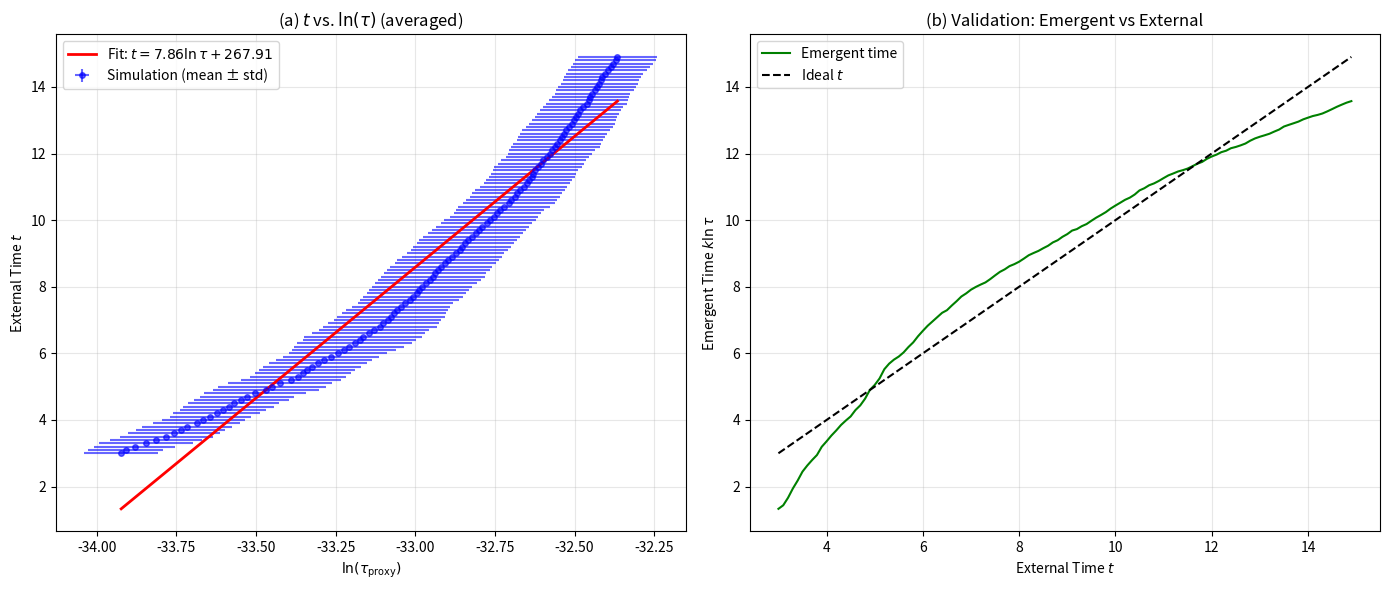
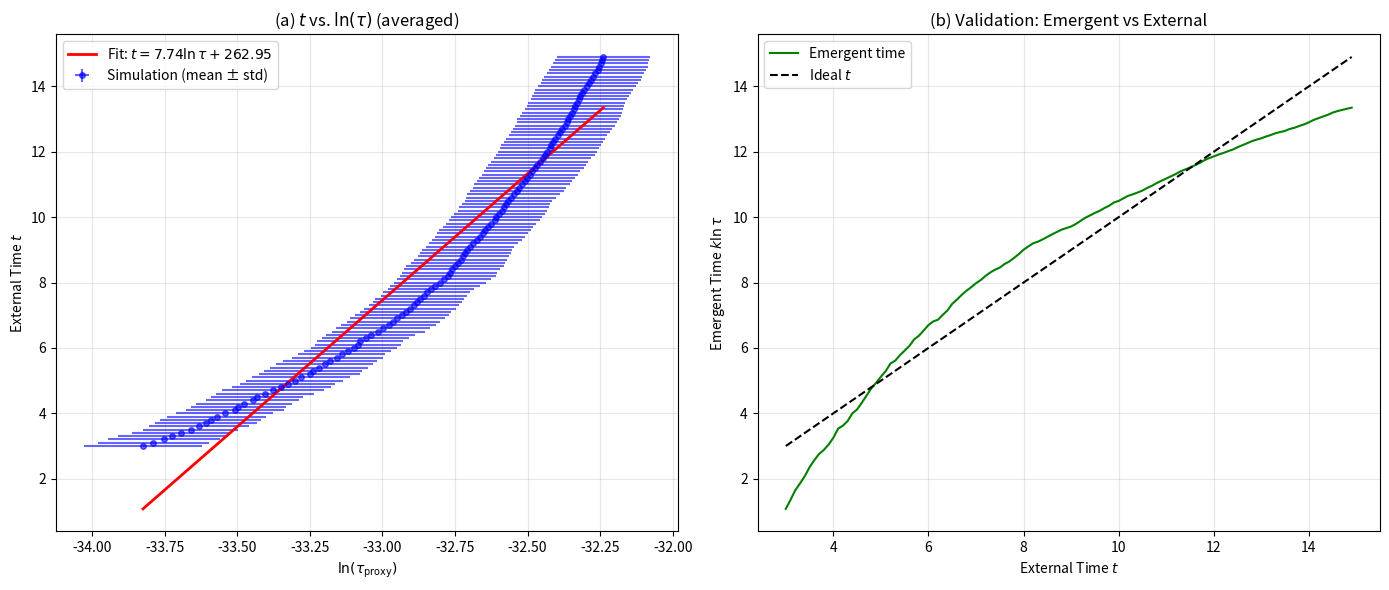

The script that saved these images, in order:
import numpy as np
import matplotlib.pyplot as plt
from scipy.sparse import kron, identity, csr_matrix
from scipy.sparse.linalg import expm_multiply
from scipy.optimize import curve_fit

# 基本泡利矩阵
sigma_x = csr_matrix([[0, 1], [1, 0]])
sigma_y = csr_matrix([[0, -1j], [1j, 0]])
sigma_z = csr_matrix([[1, 0], [0, -1]])
id2 = identity(2)


def build_hamiltonian(n_qubits, seed=None):
    """无序海森堡模型 Hamiltonian"""
    dim = 2 ** n_qubits
    H = csr_matrix((dim, dim), dtype=complex)
    rng = np.random.default_rng(seed)
    h_fields = rng.uniform(-1, 1, n_qubits)

    for i in range(n_qubits):
        # 外场项
        h_op = 1
        for j in range(n_qubits):
            h_op = kron(h_op, sigma_z if j == i else id2)
        H += h_fields[i] * h_op

        # 相邻 zz 相互作用
        if i < n_qubits - 1:
            Jzz_op = 1
            for j in range(n_qubits):
                if j == i or j == i + 1:
                    Jzz_op = kron(Jzz_op, sigma_z)
                else:
                    Jzz_op = kron(Jzz_op, id2)
            H += 0.5 * Jzz_op
    return H


def single_qubit_entropy(state, n_qubits, target=0):
    """计算目标 qubit 的冯诺依曼熵 (使用更稳定的方法)"""
    dim = 2 ** n_qubits
    # 将态矢量重塑为 (2, 2^(n-1)) 的矩阵
    psi = state.reshape((2, dim // 2))
    # 计算约化密度矩阵 rho_A = psi * psi^dagger
    rho_A = psi @ psi.conj().T
    # 计算特征值
    eigvals = np.linalg.eigvalsh(rho_A)
    # 过滤掉数值上为零的特征值，避免 log(0)
    eigvals = eigvals[eigvals > 1e-10]
    # 计算冯诺依曼熵
    return -np.sum(eigvals * np.log(eigvals))


def simulate(n_qubits=6, n_steps=200, dt=0.1, n_realizations=10):
    """多次随机实例模拟"""
    dim = 2 ** n_qubits
    times = np.arange(0, n_steps * dt, dt)
    entropy_runs = []
    dE_runs = []  # 新增：用于存储每次运行的能量变化

    for run in range(n_realizations):
        H = build_hamiltonian(n_qubits, seed=run)
        psi = np.ones(dim) / np.sqrt(dim)  # 均匀叠加态
        cumulative_entropy = []
        cumulative_dE = []  # 新增：存储累积能量变化
        total_dE = 0.0  # 新增：累积的能量变化量

        # 计算初始能量
        E_prev = np.real(psi.conj() @ H @ psi)

        for t in times:
            psi = expm_multiply(-1j * H * dt, psi)
            S = single_qubit_entropy(psi, n_qubits, target=0)
            cumulative_entropy.append(S)

            # 计算当前能量和能量变化
            E_curr = np.real(psi.conj() @ H @ psi)
            dE = abs(E_curr - E_prev)  # 取绝对值，代表耗散
            total_dE += dE
            cumulative_dE.append(total_dE)
            E_prev = E_curr  # 更新前一时刻能量

        entropy_runs.append(cumulative_entropy)
        dE_runs.append(cumulative_dE)  # 存储本次运行的 dE 轨迹

    # 转换为 numpy 数组
    entropy_runs = np.array(entropy_runs)
    dE_runs = np.array(dE_runs)

    # 计算均值和标准差
    mean_entropy = np.mean(entropy_runs, axis=0)
    std_entropy = np.std(entropy_runs, axis=0)
    mean_dE = np.mean(dE_runs, axis=0)
    std_dE = np.std(dE_runs, axis=0)

    return times, mean_entropy, std_entropy, mean_dE, std_dE


def analyze_and_plot(times, mean_entropy, std_entropy, mean_dE, std_dE):
    """使用 mean_dE 作为 tau_proxy 进行拟合并绘图"""
    # 去掉前段噪声
    start = len(times) // 5
    t_data = times[start:]
    tau_data = mean_dE[start:]
    tau_err = std_dE[start:]
    S_data = mean_entropy[start:]
    S_err = std_entropy[start:]

    # 对数拟合 t ~ A ln(tau) + B
    def log_func(tau, A, B):
        return A * np.log(tau) + B

    try:
        params, cov = curve_fit(log_func, tau_data, t_data, p0=[1, 0])
        A_fit, B_fit = params
        perr = np.sqrt(np.diag(cov))
    except RuntimeError as e:
        print(f"Curve fitting failed: {e}")
        return

    tau_fit = np.linspace(min(tau_data), max(tau_data), 100)
    t_fit = log_func(tau_fit, A_fit, B_fit)

    fig, axes = plt.subplots(1, 2, figsize=(14, 6))

    # (a) t vs ln(tau)
    ax1 = axes[0]
    # 计算 ln(tau) 的误差 (使用误差传播)
    ln_tau_data = np.log(tau_data)
    ln_tau_err = tau_err / tau_data
    ax1.errorbar(ln_tau_data, t_data, yerr=S_err, xerr=ln_tau_err,
                 fmt='bo', markersize=4, alpha=0.6, label='Simulation (mean ± std)')
    ax1.plot(np.log(tau_fit), t_fit, 'r-', lw=2,
             label=rf'Fit: $t = {A_fit:.2f}\ln\tau {B_fit:+.2f}$')
    ax1.set_xlabel(r'$\ln(\tau_{\rm proxy})$')
    ax1.set_ylabel('External Time $t$')
    ax1.set_title(r'(a) $t$ vs. $\ln(\tau)$ (averaged)')
    ax1.legend()
    ax1.grid(True, alpha=0.3)

    # (b) Emergent vs External time
    t_emergent = log_func(tau_data, A_fit, B_fit)
    ax2 = axes[1]
    ax2.plot(t_data, t_emergent, 'g-', label='Emergent time')
    ax2.plot([min(t_data), max(t_data)], [min(t_data), max(t_data)], 'k--', label='Ideal $t$')
    ax2.set_xlabel('External Time $t$')
    ax2.set_ylabel(r'Emergent Time $k\ln\tau$')
    ax2.set_title('(b) Validation: Emergent vs External')
    ax2.legend()
    ax2.grid(True, alpha=0.3)

    plt.tight_layout()
    plt.savefig("quan_poly_tau_proxy_new.png", dpi=300)
    plt.show()

    print(f"Fit results: A={A_fit:.3f} ± {perr[0]:.3f}, B={B_fit:.3f} ± {perr[1]:.3f}")
    return A_fit, perr[0]


if __name__ == "__main__":
    for nq in [6, 8]:
        times, mean_S, std_S, mean_tau, std_tau = simulate(n_qubits=nq, n_steps=150, dt=0.1, n_realizations=10)
        A_fit, A_err = analyze_and_plot(times, mean_S, std_S, mean_tau, std_tau)
        print(f"System size {nq}: A = {A_fit:.3f} ± {A_err:.3f}")
        